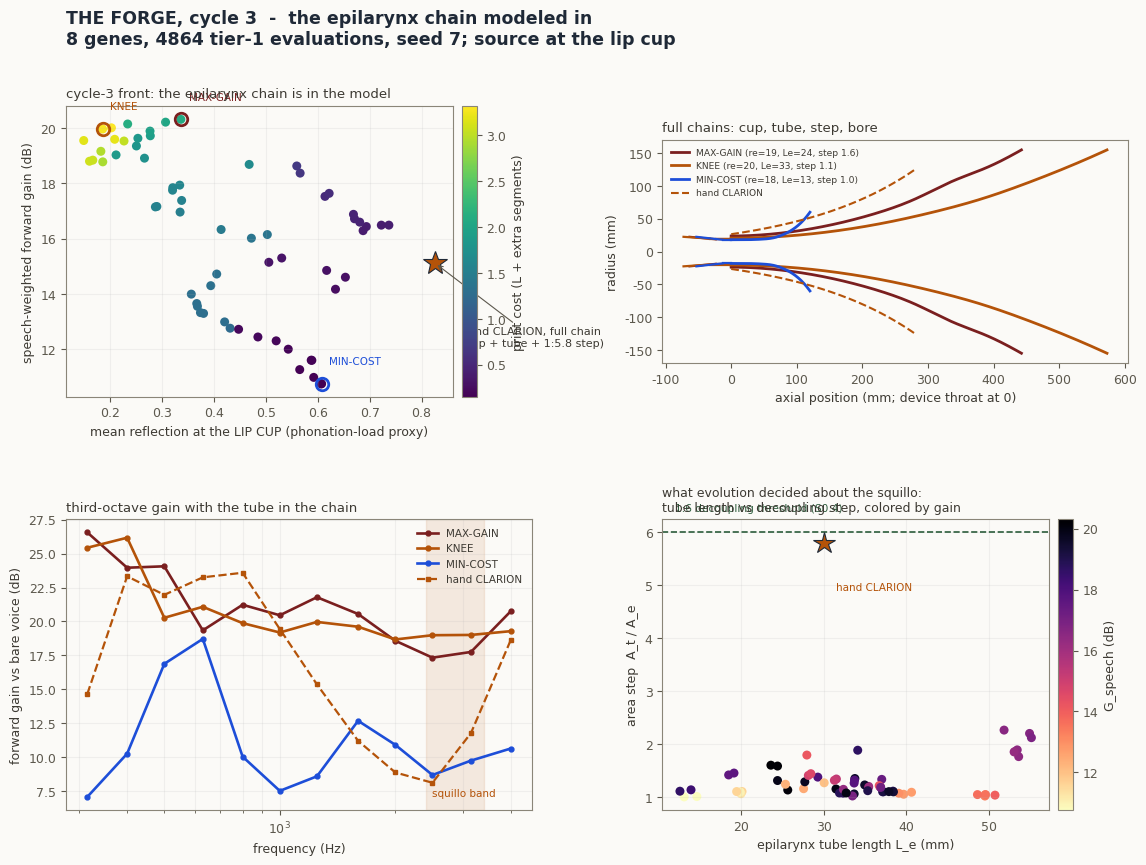

This chart was generated by the following Python code:
"""Forge cycle 3 for the Clarion family. Change vs cycle 2 (evolve_clarion_c2.py):

The epilarynx chain is modeled in. The transfer-matrix chain is now
  glottal Norton source (Z_s = 4 MPa*s/m^3)
    -> lip cup (fixed: dia 45 -> tube, 40 mm linear taper)
    -> epilaryngeal tube (GENES: radius r_e, length L_e)  <- the squillo element, S15.11
    -> area step into the horn throat (ratio A_t/A_e now VISIBLE to the optimizer)
    -> horn bore (genes r_t, r_m, L, n, bulge A, x0)  -> piston radiation load.

8 genes; new constraint r_t >= r_e (no expansion-then-choke). Reflection objective is
now measured at the lip-cup entry - where the mouth actually is.
Objectives (3): -G_speech, Gamma_cup, P_cost = vol_L + (segments-1).

Run from this directory: python evolve_clarion_c3.py
Outputs: pareto_c3.csv, evolution_c3.png
"""
import numpy as np
from scipy.special import j1, struve
import matplotlib
matplotlib.use("Agg")
import matplotlib.pyplot as plt

RHO, C = 1.2, 343.0
ZS = 4.0e6
FREQS = np.array([315, 400, 500, 630, 800, 1000, 1250, 1600, 2000, 2500, 3150, 4000], float)
WF = np.array([0.5, 0.5, 0.7, 0.7, 0.8, 1.0, 1.2, 1.5, 1.5, 1.5, 1.3, 1.2])
WF = WF / WF.sum()
K = 2 * np.pi * FREQS / C
R_CUP, L_CUP, NC = 22.5, 40.0, 16
NT, NH = 12, 140
#        r_e    L_e    r_t    r_m    L      n     A      x0
XL = np.array([8.0, 10.0, 10.0, 60.0, 120.0, 0.35, -0.30, 0.20])
XU = np.array([20.0, 60.0, 40.0, 155.0, 580.0, 4.00, 0.30, 0.80])
RNG = np.random.default_rng(7)
UH = np.linspace(0, 1, NH + 1)


def chain_from_genes(X):
    """Returns segment areas Sseg (N,S) m^2, segment lengths dseg (N,S) m,
    mouth radius a_m (N,1) m, horn radii r_h (N,NH+1) mm, total length (N,) mm."""
    re_, Le, rt, rm, L, n, A, x0 = [X[:, i:i + 1] for i in range(8)]
    uc = np.linspace(0, 1, NC + 1)[None, :]
    r_cup = R_CUP + (re_ - R_CUP) * uc
    r_h = rt + (rm - rt) * UH[None, :] ** n \
        + A * (rm - rt) * np.exp(-((UH[None, :] - x0) / 0.12) ** 2) * np.sin(np.pi * UH[None, :])
    r_h = np.maximum(r_h, 1.0)
    mid = lambda r: 0.5 * (r[:, :-1] + r[:, 1:])
    S_cup = np.pi * (mid(r_cup) / 1000.0) ** 2
    S_tub = np.pi * np.repeat(re_ / 1000.0, NT, axis=1) ** 2
    S_hrn = np.pi * (mid(r_h) / 1000.0) ** 2
    Sseg = np.concatenate([S_cup, S_tub, S_hrn], axis=1)
    d_cup = np.full_like(S_cup, L_CUP / NC / 1000.0)
    d_tub = np.repeat(Le / NT / 1000.0, NT, axis=1)
    d_hrn = np.repeat(L / NH / 1000.0, NH, axis=1)
    dseg = np.concatenate([d_cup, d_tub, d_hrn], axis=1)
    Ltot = (L_CUP + Le + L)[:, 0]
    return Sseg, dseg, r_h[:, -1:] / 1000.0, r_h, Ltot


def evaluate_chain(Sseg, dseg, a_m, r_h, Ltot, re_mm, rt_mm):
    N, S = Sseg.shape
    x = 2 * K[None, :] * a_m
    R1 = 1 - 2 * j1(x) / x
    X1 = 2 * struve(1, x) / x
    Sm = np.pi * a_m ** 2
    Zrad = RHO * C / Sm * (R1 + 1j * X1)
    p = Zrad.astype(complex)
    Uv = np.ones_like(p)
    for s in range(S - 1, -1, -1):
        Zc = RHO * C / Sseg[:, s:s + 1]
        kd = K[None, :] * dseg[:, s:s + 1]
        cs, sn = np.cos(kd), np.sin(kd)
        p, Uv = cs * p + 1j * Zc * sn * Uv, 1j * sn / Zc * p + cs * Uv
    Zin = p / Uv
    src = ZS / (ZS + Zin)
    W = 0.5 * np.real(Zrad) * np.abs(src / Uv) ** 2
    Wref = 0.5 * RHO * C * K ** 2 / (4 * np.pi)
    Q = (K[None, :] * a_m) ** 2 / np.maximum(R1, 1e-9)
    G = 10 * np.log10(np.maximum(W / Wref[None, :], 1e-12)) \
        + 10 * np.log10(np.maximum(Q / 2.0, 1e-9))
    Gs = (G * WF[None, :]).sum(1)
    Scup = np.pi * (R_CUP / 1000.0) ** 2
    Gam = np.abs((Zin - RHO * C / Scup) / (Zin + RHO * C / Scup)).mean(1)
    r_eq = np.sqrt(Sseg / np.pi) * 1000.0                     # mm, per segment
    dr = np.diff(r_eq, axis=1)
    dxm = 1000.0 * 0.5 * (dseg[:, :-1] + dseg[:, 1:])
    Alat = (2 * np.pi * 0.5 * (r_eq[:, :-1] + r_eq[:, 1:])
            * np.sqrt(dxm ** 2 + dr ** 2)).sum(1)
    vol_L = Alat * 5.0 / 1e6
    segs = np.ceil((Ltot + 20.0) / 290.0)
    Pcost = vol_L + (segs - 1.0)
    ripple = G[:, 2:].max(1) - G[:, 2:].min(1)
    choke = np.maximum(0.6 * rt_mm, 8.0) - r_h.min(1)
    stepv = re_mm - rt_mm                                     # r_t >= r_e
    cv = np.maximum(0, ripple - 12.0) + np.maximum(0, choke) + np.maximum(0, stepv)
    F = np.stack([-Gs, Gam, Pcost], 1)
    return F, cv, G


def evaluate(X):
    Sseg, dseg, a_m, r_h, Ltot = chain_from_genes(X)
    return evaluate_chain(Sseg, dseg, a_m, r_h, Ltot, X[:, 0], X[:, 2])


def nds(F, cv):
    N = len(F)
    dominates = np.zeros((N, N), bool)
    for i in range(N):
        ci = cv[i]
        both_feas = (ci == 0) & (cv == 0)
        dom_f = (F[i][None, :] <= F).all(1) & (F[i][None, :] < F).any(1)
        dominates[i] = ((ci < cv) & (cv > 0)) | (both_feas & dom_f) | ((ci == 0) & (cv > 0))
    fronts, rank = [], np.full(N, -1)
    n_dom = dominates.sum(0)
    cur = np.where(n_dom == 0)[0].tolist()
    fr = 0
    while cur:
        fronts.append(cur)
        rank[cur] = fr
        nxt = []
        for i in cur:
            for j in np.where(dominates[i])[0]:
                n_dom[j] -= 1
                if n_dom[j] == 0:
                    nxt.append(j)
        cur, fr = nxt, fr + 1
    return fronts, rank


def crowding(F, idx):
    n, m = len(idx), F.shape[1]
    dist = np.zeros(n)
    for k in range(m):
        o = np.argsort(F[idx, k])
        f = F[idx, k][o]
        span = max(f[-1] - f[0], 1e-12)
        dist[o[0]] = dist[o[-1]] = np.inf
        dist[o[1:-1]] += (f[2:] - f[:-2]) / span
    return dist


def sbx(a, b, eta=15):
    u = RNG.random(a.shape)
    beta = np.where(u <= 0.5, (2 * u) ** (1 / (eta + 1)), (1 / (2 * (1 - u))) ** (1 / (eta + 1)))
    return (np.clip(0.5 * ((1 + beta) * a + (1 - beta) * b), XL, XU),
            np.clip(0.5 * ((1 - beta) * a + (1 + beta) * b), XL, XU))


def polymut(x, eta=20, pm=1 / 8):
    y = x.copy()
    mask = RNG.random(x.shape) < pm
    u = RNG.random(x.shape)
    delta = np.where(u < 0.5, (2 * u) ** (1 / (eta + 1)) - 1, 1 - (2 * (1 - u)) ** (1 / (eta + 1)))
    return np.clip(np.where(mask, y + delta * (XU - XL), y), XL, XU)


POP, NGEN = 64, 75
X = XL + RNG.random((POP, 8)) * (XU - XL)
F, cv, _ = evaluate(X)
trace = []
for gen in range(NGEN):
    fronts, rank = nds(F, cv)
    crowd = np.zeros(len(F))
    for fr in fronts:
        crowd[fr] = crowding(F, fr)
    def pick():
        i, j = RNG.integers(0, len(F), 2)
        if rank[i] != rank[j]:
            return i if rank[i] < rank[j] else j
        return i if crowd[i] > crowd[j] else j
    kids = []
    while len(kids) < POP:
        c1, c2 = sbx(X[pick()], X[pick()])
        kids.append(polymut(c1)); kids.append(polymut(c2))
    Xk = np.array(kids[:POP])
    Fk, cvk, _ = evaluate(Xk)
    Xall, Fall, cvall = np.vstack([X, Xk]), np.vstack([F, Fk]), np.concatenate([cv, cvk])
    fronts, rank_all = nds(Fall, cvall)
    crowd_all = np.zeros(len(Fall))
    for fr in fronts:
        crowd_all[fr] = crowding(Fall, fr)
    order = sorted(range(len(Fall)), key=lambda i: (rank_all[i], -crowd_all[i]))
    keep = np.array(order[:POP])
    X, F, cv = Xall[keep], Fall[keep], cvall[keep]
    feas = cv == 0
    trace.append((-F[feas, 0]).max() if feas.any() else np.nan)

fronts, rank = nds(F, cv)
pf = np.array(fronts[0]); pf = pf[cv[pf] == 0]
Fp, Xp = F[pf], X[pf]
step_ratio = (Xp[:, 2] / Xp[:, 0]) ** 2
print(f"cycle 3 front: {len(pf)} feasible of {POP}")
print(f"G range: {(-Fp[:,0]).min():.1f} .. {(-Fp[:,0]).max():.1f} dB | "
      f"Gam: {Fp[:,1].min():.3f} .. {Fp[:,1].max():.3f}")
print(f"epilarynx tube on the front: r_e {Xp[:,0].min():.1f}..{Xp[:,0].max():.1f} mm, "
      f"L_e {Xp[:,1].min():.0f}..{Xp[:,1].max():.0f} mm")
print(f"area step A_t/A_e on the front: {step_ratio.min():.1f} .. {step_ratio.max():.1f}, "
      f"median {np.median(step_ratio):.1f}")
print(f"members with step >= 6 (squillo decoupling): {(step_ratio >= 6).sum()}/{len(pf)}")

# hand Clarion, FULL chain (Rev-1 geometry): cup 22.5->11, tube r11 x 30, exp horn 26.5->125 x 280
Xhand = np.array([[11.0, 30.0, 26.5, 125.0, 280.0, 1.0, 0.0, 0.5]])
Sseg_h, dseg_h, a_h, rh_h, Lt_h = chain_from_genes(Xhand)
r_exp = 26.5 * (125.0 / 26.5) ** UH
Sh = np.pi * ((0.5 * (r_exp[:-1] + r_exp[1:])) / 1000.0) ** 2
Sseg_h[:, NC + NT:] = Sh[None, :]
Fh, cvh, Gh = evaluate_chain(Sseg_h, dseg_h, a_h, r_exp[None, :], Lt_h, np.array([11.0]),
                             np.array([26.5]))
print(f"hand Clarion FULL CHAIN: G={-Fh[0,0]:.1f} dB (bare-bore c2 rescore was 16.1) "
      f"Gam={Fh[0,1]:.3f} cv={cvh[0]:.2f} step={(26.5/11)**2:.1f}")
domd = ((Fp <= Fh[0]).all(1) & (Fp < Fh[0]).any(1)).sum()
print(f"front members dominating hand Clarion: {domd}")

gmax = pf[np.argmax(-Fp[:, 0])]
cmin = pf[np.argmin(Fp[:, 2])]
gn = (-Fp[:, 0] - (-Fp[:, 0]).min()) / max(np.ptp(-Fp[:, 0]), 1e-9)
rn = (Fp[:, 1].max() - Fp[:, 1]) / max(np.ptp(Fp[:, 1]), 1e-9)
knee = pf[np.argmax(np.minimum(gn, rn))]
picks = [("MAX-GAIN", gmax, "#7a1f1f"), ("KNEE", knee, "#B45309"), ("MIN-COST", cmin, "#1D4ED8")]
for nm, i, _ in picks:
    sr = (X[i, 2] / X[i, 0]) ** 2
    print(f"{nm} genes: {np.round(X[i],2)}  G={-F[i,0]:.1f} Gam={F[i,1]:.3f} "
          f"Pcost={F[i,2]:.2f} step={sr:.1f} f_qw~{C/(4*X[i,1]/1000)/1000:.1f}kHz")

np.savetxt("pareto_c3.csv", np.hstack([Xp, -Fp[:, :1], Fp[:, 1:], step_ratio[:, None]]),
           delimiter=",", header="re_mm,Le_mm,rt_mm,rm_mm,L_mm,n,bulgeA,bulgeX,"
           "G_speech_dB,refl,print_cost,step_ratio", comments="")

# ------------------------------- figure -------------------------------
BG = "#FBFAF7"
plt.rcParams.update({"figure.facecolor": BG, "axes.facecolor": BG, "savefig.facecolor": BG,
                     "font.family": "DejaVu Sans", "font.size": 9,
                     "axes.edgecolor": "#8a8578", "text.color": "#3d3a33",
                     "axes.labelcolor": "#3d3a33", "xtick.color": "#5c584d",
                     "ytick.color": "#5c584d"})
INK = "#1F2937"
fig = plt.figure(figsize=(11.8, 8.8))
gs = fig.add_gridspec(2, 2, hspace=0.42, wspace=0.28, left=0.07, right=0.97,
                      top=0.87, bottom=0.07)

ax = fig.add_subplot(gs[0, 0])
sc = ax.scatter(Fp[:, 1], -Fp[:, 0], c=Fp[:, 2], cmap="viridis", s=42, edgecolors="none")
fig.colorbar(sc, ax=ax, pad=0.02).set_label("print cost (L + extra segments)")
ax.plot(Fh[0, 1], -Fh[0, 0], "*", ms=18, color="#B45309", mec=INK, mew=0.8)
ax.annotate("hand CLARION, full chain\n(cup + tube + 1:5.8 step)", (Fh[0, 1], -Fh[0, 0]),
            (Fh[0, 1] + 0.05, -Fh[0, 0] - 3.0), fontsize=8,
            arrowprops=dict(arrowstyle="->", color="#5c584d", lw=0.8))
for nm, i, col in picks:
    ax.plot(F[i, 1], -F[i, 0], "o", ms=9, mfc="none", mec=col, mew=2)
    ax.annotate(nm, (F[i, 1], -F[i, 0]), (F[i, 1] + 0.015, -F[i, 0] + 0.7),
                fontsize=7.5, color=col)
ax.set_xlabel("mean reflection at the LIP CUP (phonation-load proxy)")
ax.set_ylabel("speech-weighted forward gain (dB)")
ax.set_title("cycle-3 front: the epilarynx chain is in the model", fontsize=9.5, loc="left")
ax.grid(alpha=0.15)

ax = fig.add_subplot(gs[0, 1])
for nm, i, col in picks:
    re_, Le, rt, rm, L, n, A, x0 = X[i]
    xs_c = np.linspace(-L_CUP - Le, -Le, NC + 1)
    ax.plot(xs_c, np.linspace(R_CUP, re_, NC + 1), color=col, lw=1.6)
    ax.plot(xs_c, -np.linspace(R_CUP, re_, NC + 1), color=col, lw=1.6)
    ax.plot([-Le, 0], [re_, re_], color=col, lw=1.6)
    ax.plot([-Le, 0], [-re_, -re_], color=col, lw=1.6)
    rr = rt + (rm - rt) * UH ** n + A * (rm - rt) * np.exp(-((UH - x0) / 0.12) ** 2) * np.sin(np.pi * UH)
    ax.plot([0, 0], [re_, rr[0]], color=col, lw=1.6)
    ax.plot([0, 0], [-re_, -rr[0]], color=col, lw=1.6)
    ax.plot(UH * L, rr, color=col, lw=2, label=f"{nm} (re={re_:.0f}, Le={Le:.0f}, step {((rt/re_)**2):.1f})")
    ax.plot(UH * L, -rr, color=col, lw=2)
ax.plot(UH * 280, r_exp, color="#B45309", lw=1.5, ls="--", label="hand CLARION")
ax.plot(UH * 280, -r_exp, color="#B45309", lw=1.5, ls="--")
ax.set_aspect("equal")
ax.set_xlabel("axial position (mm; device throat at 0)")
ax.set_ylabel("radius (mm)")
ax.legend(fontsize=6.6, loc="upper left", frameon=False)
ax.set_title("full chains: cup, tube, step, bore", fontsize=9.5, loc="left")

ax = fig.add_subplot(gs[1, 0])
for nm, i, col in picks:
    _, _, Gi = evaluate(X[i][None, :])
    ax.semilogx(FREQS, Gi[0], color=col, lw=1.9, marker="o", ms=3.5, label=nm)
ax.semilogx(FREQS, Gh[0], color="#B45309", lw=1.6, ls="--", marker="s", ms=3.5,
            label="hand CLARION")
ax.axvspan(2400, 3400, color="#B45309", alpha=0.10)
ax.text(2500, ax.get_ylim()[0] + 1.0, "squillo band", fontsize=7.5, color="#B45309")
ax.set_xlabel("frequency (Hz)"); ax.set_ylabel("forward gain vs bare voice (dB)")
ax.legend(fontsize=7.5, frameon=False)
ax.set_title("third-octave gain with the tube in the chain", fontsize=9.5, loc="left")
ax.grid(True, which="both", alpha=0.15)

ax = fig.add_subplot(gs[1, 1])
sc = ax.scatter(Xp[:, 1], step_ratio, c=-Fp[:, 0], cmap="magma_r", s=42, edgecolors="none")
fig.colorbar(sc, ax=ax, pad=0.02).set_label("G_speech (dB)")
ax.axhline(6, color="#2c5c3b", lw=1.2, ls="--")
ax.text(12, 6.4, "1:6 decoupling threshold (S0.4)", fontsize=7.6, color="#2c5c3b")
ax.plot(30, (26.5 / 11) ** 2, "*", ms=16, color="#B45309", mec=INK, mew=0.8)
ax.text(31.5, (26.5 / 11) ** 2 - 0.9, "hand CLARION", fontsize=7.5, color="#B45309")
ax.set_xlabel("epilarynx tube length L_e (mm)")
ax.set_ylabel("area step  A_t / A_e")
ax.set_title("what evolution decided about the squillo:\ntube length vs decoupling step, colored by gain",
             fontsize=9, loc="left")
ax.grid(alpha=0.15)

fig.suptitle("THE FORGE, cycle 3  -  the epilarynx chain modeled in\n"
             f"8 genes, {POP*NGEN+POP} tier-1 evaluations, seed 7; source at the lip cup",
             fontsize=12.5, fontweight="bold", color=INK, x=0.07, ha="left")
fig.savefig("evolution_c3.png", dpi=150)
print("wrote pareto_c3.csv, evolution_c3.png")
